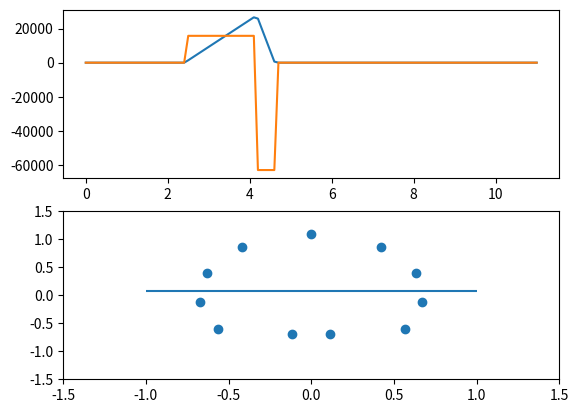

This figure's Python source:
# -*- coding: utf-8 -*-
"""
Created on Tue Jan  8 13:01:51 2019

[redacted]
"""

import numpy as np
import matplotlib.pyplot as plt
import pandas

#################### IMPORT VALUES

step = 1. / 0.1 #second number is step length (m)
L_HAMRAC = 11.
W_airframe = 1.35
H_airframe = 1.8
MTOW = 2006
lf = 4

#stringer geometry
t_str = 1.5 #mm
b_str1 = 20 #mm
b_str2 = 1.5*b_str1
A_stringer = 3*b_str1*t_str + b_str2*t_str #mm2

boom_distance = 0.5
t_sk = 0.002 #m
d_skids = 2200 #mm
cg = 4170.320885 #mm

## assume alluminium airframe
ve = 0.33
E = 73.1*10**9
sigma_yield = 324*10**6
density = 2.78 #g/cm3


#################### APPLIED LOADS ############################################

## CASE 1: hover
## Forces with their distances to the nose tip
Airframe =       [-200 *9.81 , 4045.]
Control_h =     [-100*9.81 , 8500.]
Control_v =     [-100*9.81 , 11000.]
Avionics =      [-75*9.81 , 500.]
Hoist =         [-50*9.81 , 5150.]
Powertrain =    [-100*9.81, 4988.67]
Engine =        [-280*9.81, 5500.]
Fuel_tank =     [-20*9.81, 5500.]
EMS =           [-130*9.81, 3250.]
Skids =         [-100*9.81, 3250.]

Pilot =         [-85*9.81, 1100.]
Cabin1 =        [-85*9.81, 1700.]
Cabin2 =        [-85*9.81, 4500.]
Fuel =          [-596*9.81 , 5500.]

F_mainrotor =   [MTOW*9.81 , 4988.67]

Forces_case1 = [Airframe , Control_h, Control_v, Avionics, Hoist,
          Powertrain, Engine, Fuel_tank, EMS, Skids, 
          Pilot, Cabin1, Cabin2, Fuel,
          F_mainrotor]

## CASE 2: landing
## Forces with their distances to the nose tip
Vehicle_weight = [-lf*MTOW*9.81,  cg]
Skids1 =        [0.2*-Vehicle_weight[0], cg-0.8*d_skids]
Skids2 =        [0.8*-Vehicle_weight[0], cg+0.2*d_skids]

Forces_case2 = [Vehicle_weight, Skids1, Skids2]

## CASE 3: landing 2.0
Airframe =       [-lf*201.8 *9.81 , 4045.]
Control_h =     [-lf*43.34*9.81 , 8500.]
Control_v =     [-lf*43.34*9.81 , 11000.]
Avionics =      [-lf*136.*9.81 , 500.]
Hoist =         [-lf*50.*9.81 , 5200.]
Powertrain =    [-lf*78.*9.81, 3811.35]
Engine =        [-lf*300.*9.81, 5500.]
Fuel_tank1 =    [-lf*266.5*9.81, 3750.]
Fuel_tank2 =    [-lf*266.5*9.81, 6000.]
EMS =           [-lf*150.*9.81, 3250.]
Skids =         [-lf*100.*9.81, 3250.]

Pilot =         [-lf*85.*9.81, 1100.]
Cabin1 =        [-lf*85.*9.81, 1700.]
Cabin2 =        [-lf*85.*9.81, 4500.]

Skids1 =        [0.2*-Vehicle_weight[0], cg-0.8*d_skids]
Skids2 =        [0.8*-Vehicle_weight[0], cg+0.2*d_skids]

Forces_case3 = [Airframe , Control_h, Control_v, Avionics, Hoist,
          Powertrain, Engine, Fuel_tank1, Fuel_tank2, EMS, Skids, 
          Pilot, Cabin1, Cabin2,
          Skids1, Skids2]


Forces = Forces_case2

for i in Forces: i[1] = i[1]*10**(-3)


momentlist = []
shearlist = []

poslist = []
for pos in np.linspace(0 , L_HAMRAC , int(L_HAMRAC*step)+1):
    shear = 0
    moment = 0
    for i in range(len(Forces)):
        shear += Forces[i][0] * np.heaviside(pos - Forces[i][1], 0.5)
        moment += Forces[i][0] * (pos - Forces[i][1]) * np.heaviside(pos - Forces[i][1], 0.5)
    
    momentlist.append(moment)
    shearlist.append(shear)
    poslist.append(pos)

maxshear = max(max(shearlist),abs(min(shearlist)))
maxmoment = max(max(momentlist),abs(min(momentlist)))

a = W_airframe/2
b = H_airframe/2 + 0.2
thetalist = np.linspace(90,270,180)/180*np.pi


## creating the profile, only the left side 
x_coorlist = []
y_coorlist = []
for theta in thetalist:
    r = (a*b) / np.sqrt(b**2 * np.cos(theta)**2 + a**2 * np.sin(theta)**2)
    if r*np.sin(theta) < -H_airframe/2 + 0.2: y_coorlist.append(-H_airframe/2 + 0.2)
    else: y_coorlist.append(r*np.sin(theta))
    x_coorlist.append(r*np.cos(theta))

## adding booms, with equal spacing

x1_boomcoor = []
y1_boomcoor = []
xm_boomcoor = []
ym_boomcoor = []
dis = 0
for i in range(len(x_coorlist)-1):
    dis += np.sqrt((x_coorlist[i]-x_coorlist[i+1])**2 + (y_coorlist[i]-y_coorlist[i+1])**2)
    if dis > boom_distance or i == 0:
        x1_boomcoor.append(x_coorlist[i])
        xm_boomcoor.append(-x_coorlist[i])
        y1_boomcoor.append(y_coorlist[i])
        ym_boomcoor.append(y_coorlist[i])
        dis = 0
x1_boomcoor.reverse()
y1_boomcoor.reverse()
x_boomcoor = x1_boomcoor + xm_boomcoor[1:]
y_boomcoor = y1_boomcoor + ym_boomcoor[1:]

# calculate centroids (cen_x will obviously be 0)
cen_y = np.average(y_boomcoor)   
cen_x = np.average(x_boomcoor)

# calculating boom areas
boom_area_list = []
A_stringer = A_stringer*10**(-6)  #mm2 -> m2
for i in range(len(x_boomcoor)):
    if i == 0:
        frac1 = (y_boomcoor[-1]-cen_y) / (y_boomcoor[i]-cen_y)
        frac2 = (y_boomcoor[i+1]-cen_y) / (y_boomcoor[i]-cen_y)
    elif i == len(x_boomcoor)-1:
        frac1 = (y_boomcoor[i-1]-cen_y) / (y_boomcoor[i]-cen_y)
        frac2 = (y_boomcoor[0]-cen_y) / (y_boomcoor[i]-cen_y)
    else:
        frac1 = (y_boomcoor[i-1]-cen_y) / (y_boomcoor[i]-cen_y)
        frac2 = (y_boomcoor[i+1]-cen_y) / (y_boomcoor[i]-cen_y)
    A_boom = A_stringer + t_sk*boom_distance/6 * ((2 + frac1) + (2 + frac2))
#    print(A_boom, A_stringer,t_sk*boom_distance/6 * ((2 + frac1) + (2 + frac2)))
    boom_area_list.append(A_boom)
    
## calculate moment of inertia
Ixx = 0
Iyy = 0 
for i in range(len(x_boomcoor)):
    Ixx += (y_boomcoor[i]-cen_y)**2 * boom_area_list[i]
    Iyy += (x_boomcoor[i]-cen_x)**2 * boom_area_list[i]
#    print(y_boomcoor[i]-cen_y, boom_area_list[i], Ixx )
## calculate bending stress
sigma_list = []
for i in range(len(x_boomcoor)):
    sigma_list += [maxmoment * (y_boomcoor[i] - cen_y) / Ixx]
#    print(maxmoment, (y_boomcoor[i] - cen_y), Ixx)
    
## area calculation
A = 0
for i in range(len(x_boomcoor)):
    ax, az = x_boomcoor[i], y_boomcoor[i]
    if i == len(x_boomcoor)-1:
        bx, bz = x_boomcoor[0], y_boomcoor[0]
    else: 
        bx, bz = x_boomcoor[i+1], y_boomcoor[i+1]
    u = np.array([ax,az])
    v = np.array([bx,bz])
    A += 0.5*np.cross(v,u)
    
## calculate shear stress
q_base_list = []
q_base = 0
q_moment = 0
for i in range(len(x_boomcoor)):
    q_base += -(maxshear/Ixx) * boom_area_list[i] * (y_boomcoor[i] - cen_y)
    if i == len(x_boomcoor)-1:
        q_moment += -q_base*(x_boomcoor[0]-x_boomcoor[i])*(x_boomcoor[i]-cen_x) +\
                    q_base*(y_boomcoor[0]-y_boomcoor[i])*(y_boomcoor[i]-cen_y)
    else:
        q_moment += -q_base*(x_boomcoor[i+1]-x_boomcoor[i])*(x_boomcoor[i]-cen_x) +\
                    q_base*(y_boomcoor[i+1]-y_boomcoor[i])*(y_boomcoor[i]-cen_y)
    q_base_list.append(q_base)
q_red = -q_moment / (2*A)
q_tot_list = [x+q_red for x in q_base_list]
tau_list = [x/t_sk for x in q_tot_list]

## calculate von mises stress
vonmises_list = []
for i in range(len(sigma_list)):
    vonmises_list.append(np.sqrt(sigma_list[i]**2+3*tau_list[i]**2))


maxsigma = max(max(sigma_list),abs(min(sigma_list)))
maxtau = max(max(tau_list),abs(min(tau_list)))
maxvonmises = max(max(vonmises_list),abs(min(vonmises_list)))
##################################### BUCKLING ################################

A_str = 3*b_str1*t_str + b_str2*t_str
A_sk = t_sk*boom_distance

## calculate the critical buckling stress of skin
kc = 4
sigma_cr_sk = np.pi**2 * kc * E * (t_sk/boom_distance)**2 / (12*(1-ve**2))

## calculate the critical buckling stress of stringer
alfa = 0.8
C1 = 0.425 # SSFS for 1 simply supported 1 free for 3 flanges
C2 = 4.0 # SSSS simply supported both sides for 1 flange
n = 0.6 # ????????

sigma_cr_str1 =  sigma_yield* alfa * ( (C1/sigma_yield) * np.pi**2 * E * (t_str / b_str1)**2 / (12*(1-ve**2)))**(1-n)
sigma_cr_str2 =  sigma_yield* alfa * ( (C2/sigma_yield) * np.pi**2 * E * (t_str / b_str2)**2 / (12*(1-ve**2)))**(1-n)
sigma_cr_str = (3*sigma_cr_str1*b_str1*t_str + sigma_cr_str2*b_str2*t_str) / A_str
print(sigma_cr_str1,sigma_cr_str2,sigma_cr_str)


## calculate euler column buckling for stiffeners
cen_y_str = (2*b_str1*t_str*0.5*t_str + b_str2*t_str*0.5*b_str2 + b_str1*t_str*b_str2) / A_str
Ixx_str = (1/12)*b_str1*t_str**3 + (b_str1*t_str)*(cen_y_str-b_str2)**2 +\
          (1/12)*t_str*b_str2**3 + (b_str2*t_str)*(cen_y_str-0.5*b_str2)**2 +\
       2*((1/12)*b_str1*t_str**3 + (b_str1*t_str)*(cen_y_str-0.5*t_str)**2)
rad_gyr = np.sqrt(Ixx_str / A_str )

effective_length_str = rad_gyr*np.sqrt(2*np.pi**2*E / sigma_cr_str)

#sigma_cr = sigma_cr_sk
sigma_cr = (sigma_cr_str*A_str + sigma_cr_sk*A_sk) / (A_str + A_sk)

## calculate mass
L_airframe = 6 
m_sk = density*1000 * boom_distance*len(x_boomcoor)*L_airframe*t_sk
m_str = density*1000 * len(x_boomcoor)*A_stringer*L_airframe
m_frame = density*1000 * boom_distance*len(x_boomcoor)*A_stringer*5
m = m_sk + m_str + m_frame
print(m)



plt.subplot(211)
plt.plot(poslist, momentlist)
plt.plot(poslist, shearlist)
# results
plt.subplot(212)
plt.axis([-1.5,1.5,-1.5,1.5])
#plt.plot(x_coorlist, y_coorlist)
plt.scatter(x_boomcoor, y_boomcoor)
plt.hlines(cen_y,-1,1)

output = pandas.DataFrame([maxsigma, sigma_cr, maxtau, maxvonmises,maxsigma/sigma_cr],
                          ['max sigma:','max critical buckling stress:','max tau', 'max vonmises','sigma ratio'])
                           
                           
print(output)



#def sc(Ixx, Iyy, Ixy, Mx, My, x, y):
#    return ((Ixx*My - Ixy*Mx)*x/(Ixx*Iyy-Ixy**2) + (Iyy*Mx - Ixy*My)*y/(Ixx*Iyy - Ixy**2))
#Ixx = Ixx
#Iyy = Iyy
#Ixy= -0
#x = (x_boomcoor[i]-0)
#y = (y_boomcoor[i]-cen_y)
#Mx = -maxmoment
#My = 0
#print(sc(Ixx, Iyy, Ixy, Mx, My, x, y))